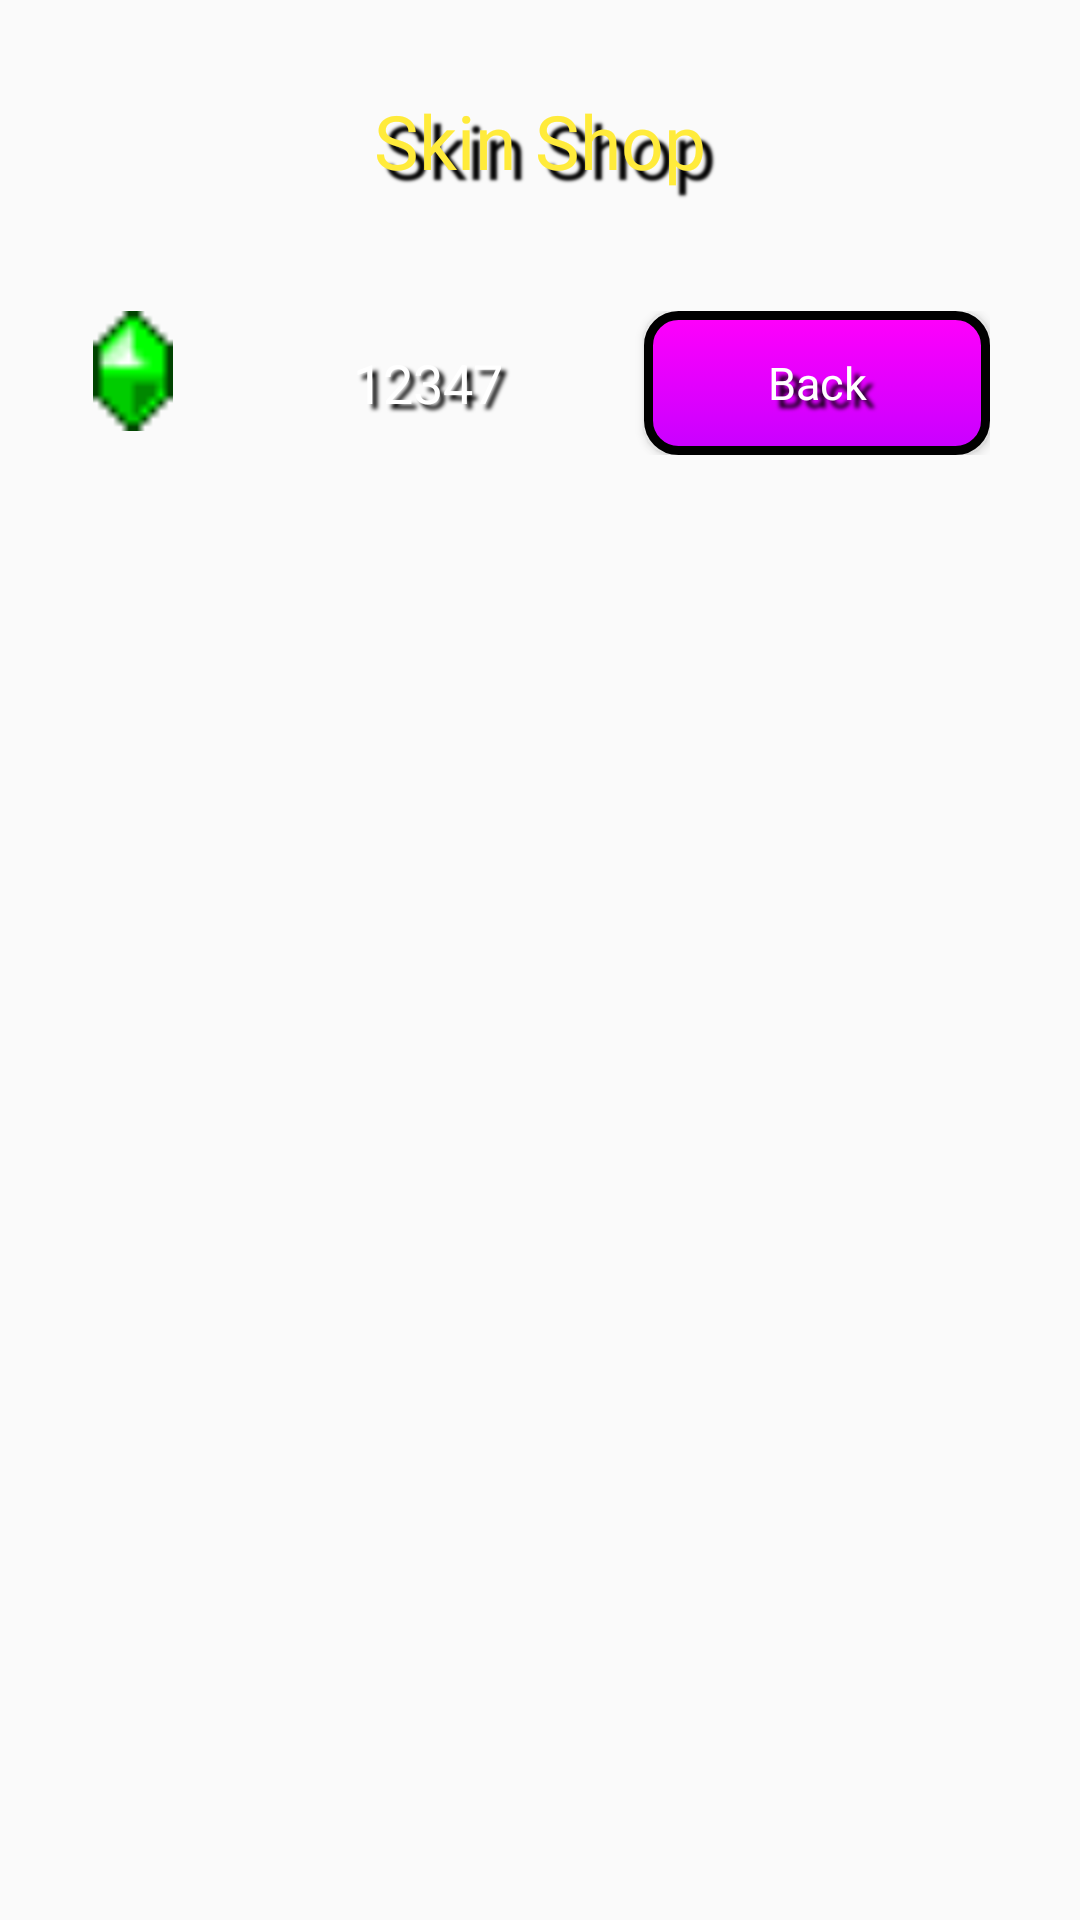

Layout XML and referenced resources for this Android screen:
<!-- AndroidManifest.xml: application theme Theme.AppCompat.Light.NoActionBar.FullScreen -->
<!-- res/layout/shop_activity.xml -->
<?xml version="1.0" encoding="utf-8"?>
<RelativeLayout xmlns:android="http://schemas.android.com/apk/res/android"
    android:id="@+id/shop_layout"
    android:layout_width="match_parent"
    android:layout_height="match_parent"
    android:background="@drawable/stars_pxl_png">

    <TextView
        android:id="@+id/shop_tv"
        style="@style/score"
        android:layout_width="wrap_content"
        android:layout_height="wrap_content"
        android:layout_centerHorizontal="true"
        android:layout_marginTop="20dp"
        android:text="@string/cosmetic_shop"
        android:textSize="25sp" />

    <LinearLayout
        android:id="@+id/coins_layout"
        android:layout_width="match_parent"
        android:layout_height="wrap_content"
        android:layout_below="@id/shop_tv"
        android:layout_margin="30dp"
        android:gravity="center"
        android:orientation="horizontal">

        <ImageView
            android:layout_width="0dp"
            android:layout_height="40dp"
            android:layout_weight="0.2"
            android:layout_gravity="top"
            android:src="@drawable/green_coin_orig" />

        <TextView
            android:id="@+id/shop_coins_amount"
            style="@style/reg_txt"
            android:layout_width="0dp"
            android:layout_height="wrap_content"
            android:layout_weight="1"
            android:gravity="center"
            android:layout_marginStart="12dp"
            android:text="12347" />

        <Button
            android:id="@+id/return_btn"
            style="@style/btn_txt"
            android:layout_width="0dp"
            android:layout_height="wrap_content"
            android:layout_weight="0.8"
            android:background="@drawable/btn_purple_selector"
            android:padding="10dp"
            android:text="@string/back"
            android:textAllCaps="false"
            android:textSize="15sp" />

    </LinearLayout>

    <LinearLayout
        android:layout_width="match_parent"
        android:layout_height="wrap_content"
        android:orientation="vertical"
        android:layout_below="@id/coins_layout">

    <androidx.recyclerview.widget.RecyclerView
        android:id="@+id/shop_list"
        android:layout_width="match_parent"
        android:layout_gravity="center"
        android:layout_height="wrap_content"/>
    </LinearLayout>

</RelativeLayout>
<!-- resources referenced by this layout -->
<resources>
  <!-- drawable btn_purple_selector (drawable) -->
  <?xml version="1.0" encoding="utf-8"?>
  <selector xmlns:android="http://schemas.android.com/apk/res/android">
  
      <item android:state_pressed="false"
          android:drawable="@drawable/btn_shape"/>
  
      <item android:state_pressed="true">
          <shape android:shape="rectangle"
              xmlns:android="http://schemas.android.com/apk/res/android" >
  
              <solid android:color="@color/pink"/>
              <corners android:radius="10dp"/>
              <padding
                  android:bottom="3dp"
                  android:top="3dp"
                  android:left="10dp"
                  android:right="10dp"/>
              <stroke android:color="@color/black"
                  android:width="3dp"/>
          </shape>
      </item>
  </selector>
  <!-- drawable green_coin_orig: png bitmap (drawable-v24, 206 bytes) -->
  <string name="back">Back</string>
  <string name="cosmetic_shop">Skin Shop</string>
  <style name="btn_txt">
          <item name="fontFamily">@font/retro</item>
          <item name="android:textColor">@color/white</item>
          <item name="android:textSize">18sp</item>
          <item name="android:padding">20dp</item>
          <item name="android:shadowColor">@color/black</item>
          <item name="android:shadowDx">8</item>
          <item name="android:shadowDy">8</item>
          <item name="android:shadowRadius">3</item>
      </style>
  <style name="reg_txt">
          <item name="fontFamily">@font/retro</item>
          <item name="android:textColor">@color/white</item>
          <item name="android:textSize">18sp</item>
          <item name="android:shadowColor">@color/black</item>
          <item name="android:shadowDx">5</item>
          <item name="android:shadowDy">5</item>
          <item name="android:shadowRadius">3</item>
      </style>
  <style name="score">
          <item name="fontFamily">@font/retro</item>
          <item name="android:padding">10dp</item>
          <item name="android:textColor">@color/yellow</item>
          <item name="android:textSize">15sp</item>
          <item name="android:shadowColor">@color/black</item>
          <item name="android:shadowDx">10</item>
          <item name="android:shadowDy">10</item>
          <item name="android:shadowRadius">2</item>
      </style>
  <style name="Theme.AppCompat.Light.NoActionBar.FullScreen" parent="@style/Theme.AppCompat.Light.NoActionBar">
          <item name="android:windowNoTitle">true</item>
          <item name="android:windowActionBar">false</item>
          <item name="android:windowFullscreen">true</item>
          <item name="android:windowContentOverlay">@null</item>
      </style>
  <!-- drawable btn_shape (drawable) -->
  <?xml version="1.0" encoding="utf-8"?>
  <shape android:shape="rectangle"
      xmlns:android="http://schemas.android.com/apk/res/android" >
  
      <solid android:color="@color/purple"/>
      <corners android:radius="10dp"/>
      <gradient
          android:type="linear"
          android:startColor="@color/purple"
          android:endColor="@color/pink"
          android:angle="90"/>
  
      <stroke android:color="@color/black"
          android:width="3dp"/>
  </shape>
  <color name="pink">#FF00FB</color>
  <color name="black">#000000</color>
  <color name="white">#FFFFFF</color>
  <color name="yellow">#FFEB3B</color>
  <color name="purple">#C800FF</color>
</resources>
